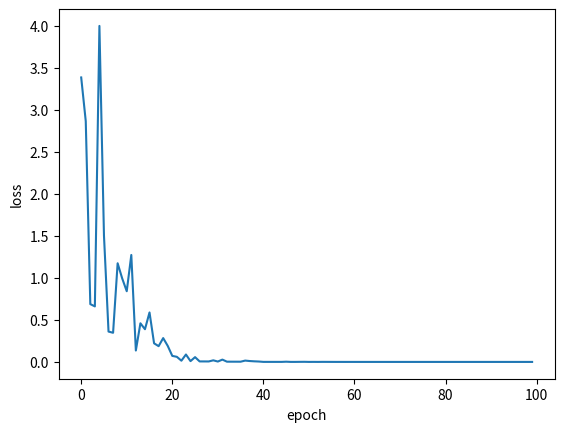

Reproduce this figure in Python.
import random
import matplotlib.pyplot as plt

x_data = [1.0, 2.0, 3.0]
y_data = [2.0, 4.0, 6.0]

w = 1.0

def forward(x):
    return x * w

# calculate loss function
def loss(x, y):
    y_pred = forward(x)
    return (y_pred - y) ** 2

# 计算梯度（随机梯度下降）
def gradient(x, y):
    return 2 * x * (x * w - y)

epoch_list = []
loss_list = []
print('predict (before training)', 4, forward(4))
for epoch in range(100):
    rc = random.randrange(0, 3)
    x1 = x_data[rc]
    y1 = y_data[rc]
    grad = gradient(x1, y1)
    w = w - 0.01 * grad
    l = loss(x1, y1)

    epoch_list.append(epoch)
    loss_list.append(l)

print('predict (after training)', 4, forward(4))
plt.plot(epoch_list, loss_list)
plt.ylabel('loss')
plt.xlabel('epoch')
plt.show()